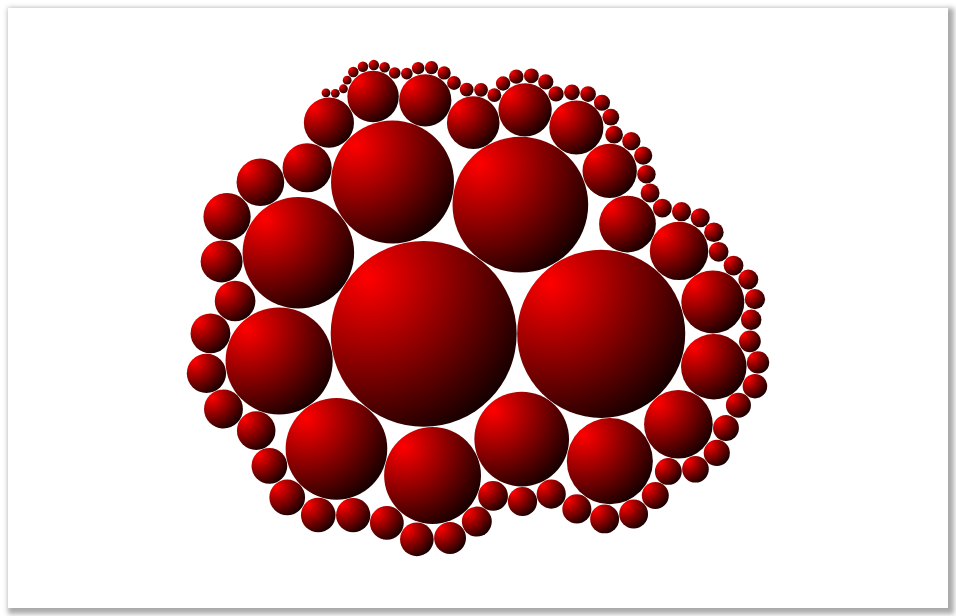
D3 v2 page, settled after 480 driven frames (8 s of simulated time); the page loaded 1 data file(s).



d3.csv('jslint.csv', function(data) {
  var bubble = function(key) {
    var layout = d3.layout.pack()
      .sort(function(a,b) { return b[key] - a[key]; })
      .size([940, 600])
      .value(function(d) { return Math.pow(d[key], .5) })
      .padding(.5);
    return layout.nodes({children:data}).filter(function(d) { return !d.children; });
  };

  var nodes = d3.select('svg').selectAll("g.node");
  var node = nodes.data(bubble('errors'))
    .enter().append("g")
      .attr("class", "node")
      .attr("transform", function(d) { return "translate(" + d.x + "," + d.y + ")"; });

  node.append("circle")
      .attr("r", function(d) { return d.r; })
      .style("fill", "url('#fill')")
          .append("title")
          .text(function(d) { return d.name; });

  d3.selectAll('.node circle').on('click', function() {
    var circle = d3.select(d3.event.target),
        fill = circle.style('fill');
    d3.select('#title').text(circle.select('title').text());
    circle.style('fill', fill.match(/fill/) ? "url('#pick')" : "url('#fill')");
  });

  d3.selectAll('.btn').on('click', function() {
    var metric = d3.select(d3.event.target).text();
    d3.select('svg').selectAll("g.node")
      .data(bubble(metric))
      .transition()
        .duration(1000)
      .attr("transform", function(d) { return "translate(" + d.x + "," + d.y + ")"; })
      .select('circle')
        .attr("r", function(d) { return d.r; });
  });
});


### data: jslint.csv
name, errors, files
'{a}' is already defined., 817, 229
'{a}' used out of scope., 8, 2
'{a}' was used before it was defined., 21584, 3538
A constructor name '{a}' should start wi…, 117, 87
A css file should begin with @charset 'U…, 1, 1
A leading decimal point can be confused …, 59, 10
A regular expression literal can be conf…, 9, 9
A trailing decimal point can be confused…, 2, 1
Avoid '{a}'., 41, 23
Bad assignment., 13, 13
Bad for in variable '{a}'., 119, 83
Bad invocation., 1, 1
Combine this with the previous 'var' sta…, 8969, 1676
Confusing use of '{a}'., 16, 10
D:\Java Script Files\output\jslint2.js(6…, 11, 11
Do not mutate parameter '{a}' when using…, 64, 30
Do not use 'new' for side effects., 24, 13
Do not use {a} as a constructor., 25, 15
Do not wrap function literals in parens …, 3010, 36
Don't make functions within a loop., 118, 67
Don't use octal: '{a}'. Use '\u....' ins…, 73, 13
Duplicate '{a}'., 77, 13
Empty block., 225, 57
Empty case., 2, 2
Expected '{a}' and instead saw '{b}'., 25357, 2382
Expected '{a}' at column {b}, not column…, 195774, 2991
Expected '{a}' to match '{b}' from line …, 129, 111
Expected a conditional expression and in…, 1911, 200
Expected a number and instead saw '{a}'., 82, 9
Expected a string and instead saw '{a}'., 131, 33
Expected an assignment or function call …, 3633, 334
Expected an identifier and instead saw '…, 447, 277
Expected an identifier and instead saw '…, 411, 411
Expected an operator and instead saw '{a…, 7, 7
Expected exactly one space between '{a}'…, 55483, 3102
Expected to see a statement and instead …, 6, 3
Function statements are not invocable.Wr…, 5, 5
Function statements should not be placed…, 21, 12
Implied eval is evil. Pass a function in…, 26, 14
Insecure '{a}'., 1700, 396
It is not necessary to initialize '{a}' …, 22, 12
JavaScript URL., 6, 5
Missing 'use strict' statement., 13160, 3433
Missing '{a}' after '{b}'., 22, 8
Missing '{a}'., 1032, 347
Missing name in function statement., 9, 9
Missing radix parameter., 236, 112
Missing space between '{a}' and '{b}'., 130626, 2147
Mixed spaces and tabs., 1405, 187
Move 'var' declarations to the top of th…, 1219, 1219
Move the invocation into the parens that…, 2585, 357
Nested comment., 18, 18
Only properties should be deleted., 3, 3
Read only., 25, 23
Reserved name '{a}'., 18, 18
Spaces are hard to count. Use {{a}}., 4, 3
Strange loop., 10, 8
Strict violation., 6, 4
The '&&' subexpression should be wrapped…, 266, 113
The Function constructor is eval., 28, 21
... 34 more rows